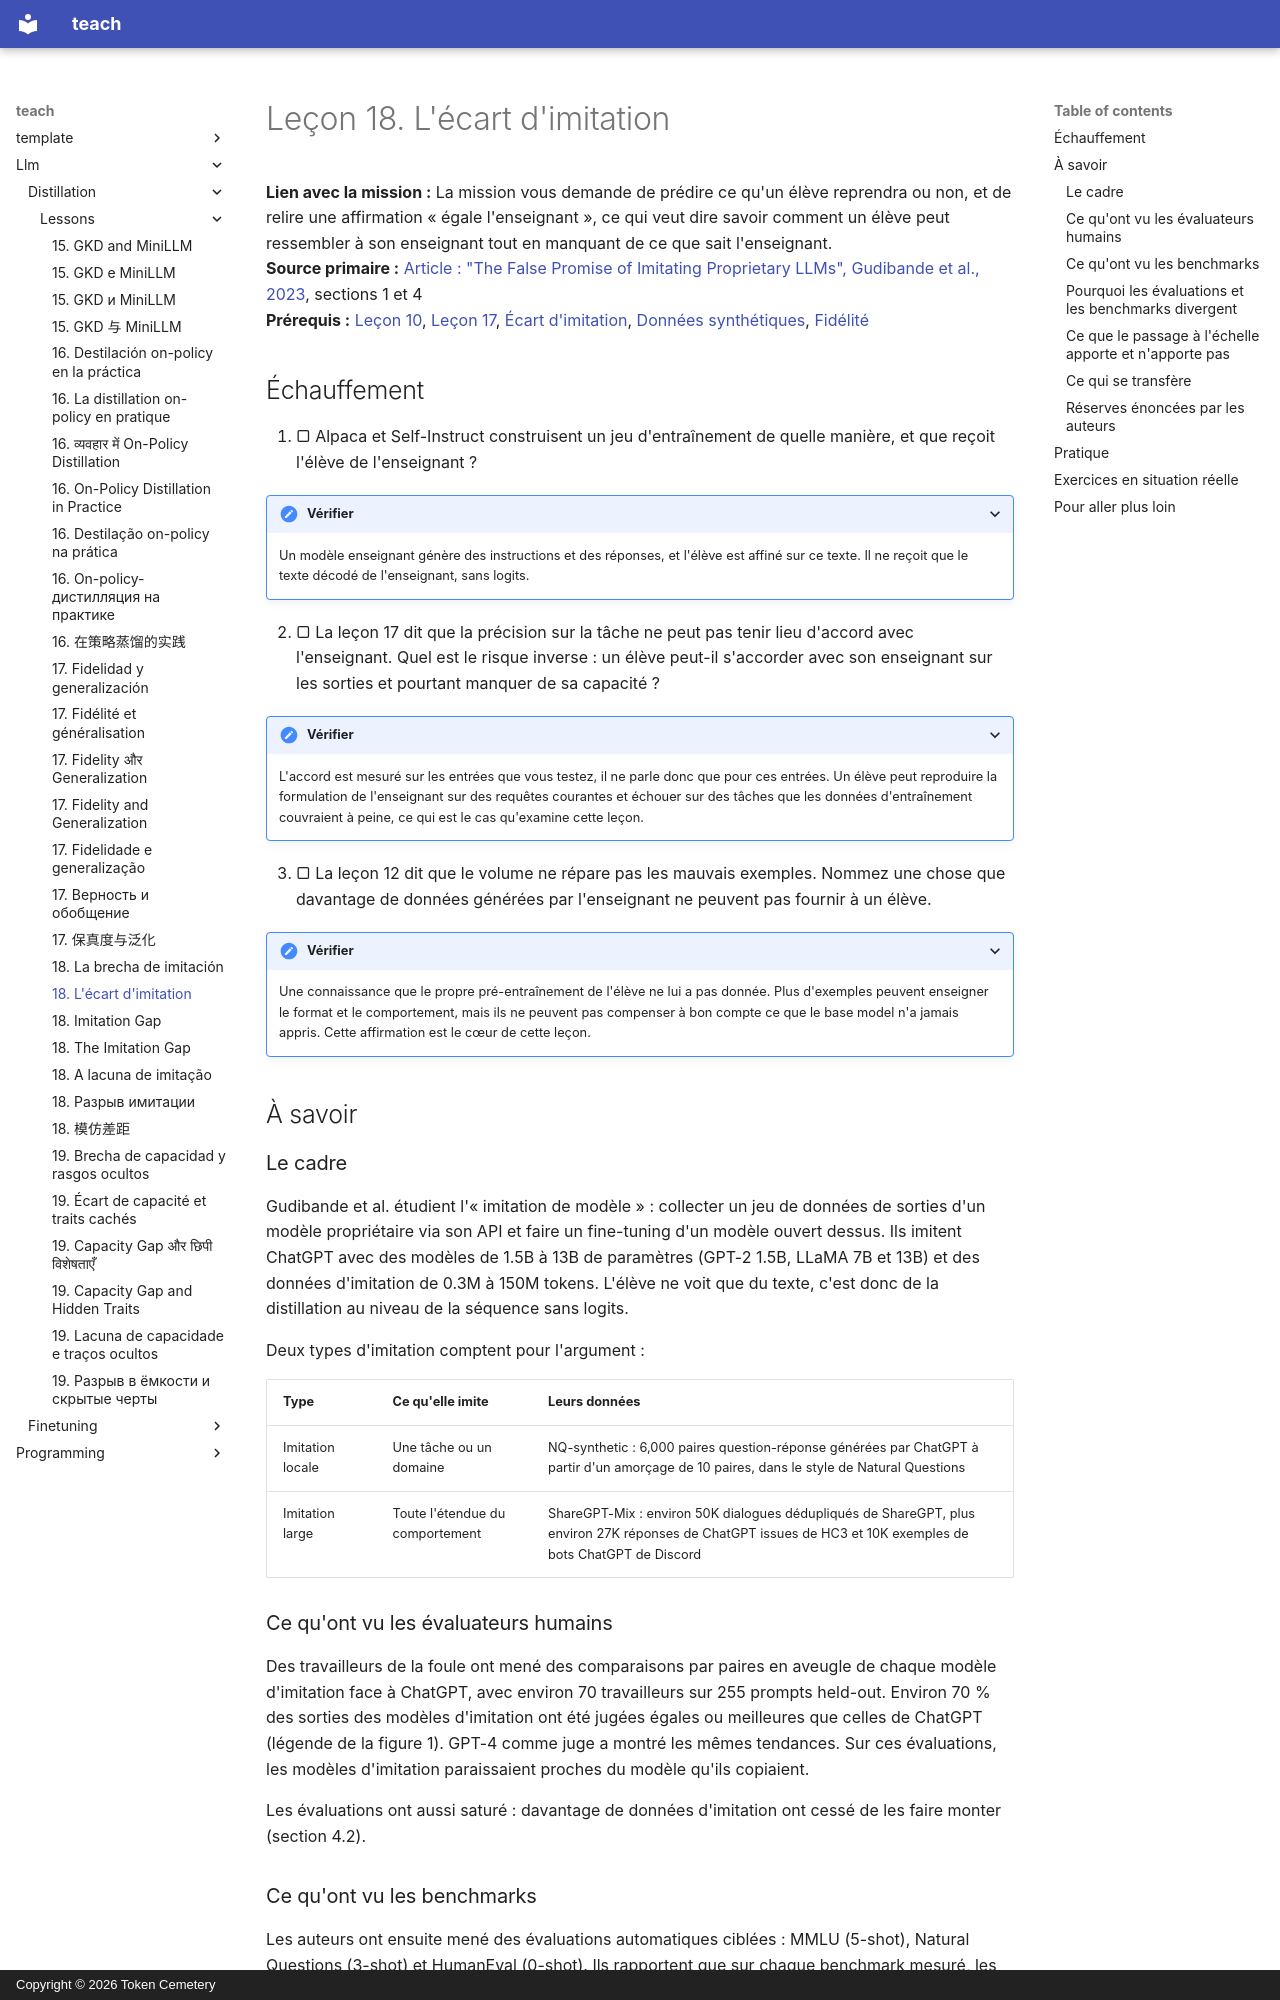

repository: TokenCemetery/teach · page: llm/distillation/lessons/0018-the-imitation-gap.fr/index.html · generator: mkdocs · copyright: Copyright © 2026 Token Cemetery

---
title: "18. L'écart d'imitation"
description: "Pourquoi imiter un modèle plus fort copie son style bien plus vite que sa capacité"
type: lesson
---

# Leçon 18. L'écart d'imitation

**Lien avec la mission :** La mission vous demande de prédire ce qu'un élève reprendra ou non, et de relire une affirmation « égale l'enseignant », ce qui veut dire savoir comment un élève peut ressembler à son enseignant tout en manquant de ce que sait l'enseignant.
**Source primaire :** [Article : "The False Promise of Imitating Proprietary LLMs", Gudibande et al., 2023](https://arxiv.org/abs/2305.15717), sections 1 et 4
**Prérequis :** [Leçon 10](0010-distilling-from-generated-data.md), [Leçon 17](0017-fidelity-and-generalization.md), [Écart d'imitation](../GLOSSARY.md), [Données synthétiques](../GLOSSARY.md), [Fidélité](../GLOSSARY.md)

## Échauffement

1. ▢ Alpaca et Self-Instruct construisent un jeu d'entraînement de quelle manière, et que reçoit l'élève de l'enseignant ?

<details markdown="1"><summary>Vérifier</summary>

Un modèle enseignant génère des instructions et des réponses, et l'élève est affiné sur ce texte. Il ne reçoit que le texte décodé de l'enseignant, sans logits.

</details>

2. ▢ La leçon 17 dit que la précision sur la tâche ne peut pas tenir lieu d'accord avec l'enseignant. Quel est le risque inverse : un élève peut-il s'accorder avec son enseignant sur les sorties et pourtant manquer de sa capacité ?

<details markdown="1"><summary>Vérifier</summary>

L'accord est mesuré sur les entrées que vous testez, il ne parle donc que pour ces entrées. Un élève peut reproduire la formulation de l'enseignant sur des requêtes courantes et échouer sur des tâches que les données d'entraînement couvraient à peine, ce qui est le cas qu'examine cette leçon.

</details>

3. ▢ La leçon 12 dit que le volume ne répare pas les mauvais exemples. Nommez une chose que davantage de données générées par l'enseignant ne peuvent pas fournir à un élève.

<details markdown="1"><summary>Vérifier</summary>

Une connaissance que le propre pré-entraînement de l'élève ne lui a pas donnée. Plus d'exemples peuvent enseigner le format et le comportement, mais ils ne peuvent pas compenser à bon compte ce que le base model n'a jamais appris. Cette affirmation est le cœur de cette leçon.

</details>

## À savoir

### Le cadre

Gudibande et al. étudient l'« imitation de modèle » : collecter un jeu de données de sorties d'un modèle propriétaire via son API et faire un fine-tuning d'un modèle ouvert dessus. Ils imitent ChatGPT avec des modèles de 1.5B à 13B de paramètres (GPT-2 1.5B, LLaMA 7B et 13B) et des données d'imitation de 0.3M à 150M tokens. L'élève ne voit que du texte, c'est donc de la distillation au niveau de la séquence sans logits.

Deux types d'imitation comptent pour l'argument :

| Type | Ce qu'elle imite | Leurs données |
|---|---|---|
| Imitation locale | Une tâche ou un domaine | NQ-synthetic : 6,000 paires question-réponse générées par ChatGPT à partir d'un amorçage de 10 paires, dans le style de Natural Questions |
| Imitation large | Toute l'étendue du comportement | ShareGPT-Mix : environ 50K dialogues dédupliqués de ShareGPT, plus environ 27K réponses de ChatGPT issues de HC3 et 10K exemples de bots ChatGPT de Discord |

### Ce qu'ont vu les évaluateurs humains

Des travailleurs de la foule ont mené des comparaisons par paires en aveugle de chaque modèle d'imitation face à ChatGPT, avec environ 70 travailleurs sur 255 prompts held-out. Environ 70 % des sorties des modèles d'imitation ont été jugées égales ou meilleures que celles de ChatGPT (légende de la figure 1). GPT-4 comme juge a montré les mêmes tendances. Sur ces évaluations, les modèles d'imitation paraissaient proches du modèle qu'ils copiaient.

Les évaluations ont aussi saturé : davantage de données d'imitation ont cessé de les faire monter (section 4.2).
